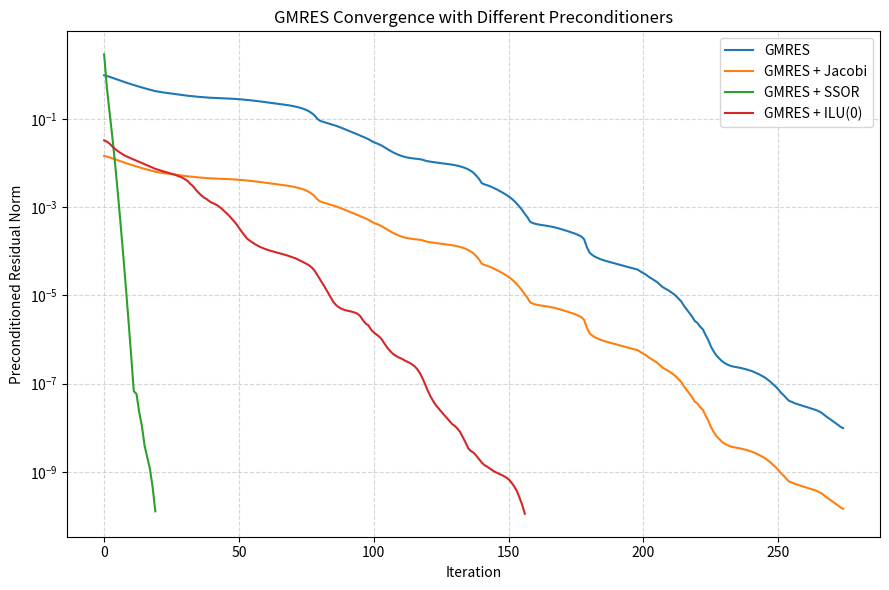

The matplotlib source for this figure:
import numpy as np
import matplotlib.pyplot as plt
import scipy.sparse as sp
import time

from scipy.sparse.linalg import (
    gmres,
    LinearOperator,
    spsolve_triangular,
    spilu
)

# ============================================================
# 1. Problem parameters
# ============================================================

N = 40
epsi = 0.01
beta1 = 1.0
beta2 = 1.0

h = 1.0 / (N + 1)
n = N * N

# ============================================================
# 2. Build the matrix A and right-hand side b
# ============================================================

A = sp.lil_matrix((n, n), dtype=float)
b = np.zeros(n)

for j in range(1, N + 1):
    for i in range(1, N + 1):

        k = (j - 1) * N + (i - 1)

        x = i * h
        y = j * h

        b[k] = (
            2 * epsi * np.pi**2
            * np.sin(np.pi*x) * np.sin(np.pi*y)
            + np.pi * beta1
            * np.cos(np.pi*x) * np.sin(np.pi*y)
            + np.pi * beta2
            * np.sin(np.pi*x) * np.cos(np.pi*y)
        )

        A[k, k] = 4 * epsi / h**2

        if i < N:
            A[k, k + 1] = -epsi / h**2 + beta1 / (2*h)

        if i > 1:
            A[k, k - 1] = -epsi / h**2 - beta1 / (2*h)

        if j < N:
            A[k, k + N] = -epsi / h**2 + beta2 / (2*h)

        if j > 1:
            A[k, k - N] = -epsi / h**2 - beta2 / (2*h)

A = A.tocsr()
b_norm = np.linalg.norm(b)

# ============================================================
# 3. GMRES parameters
# ============================================================

x0 = np.zeros(n)
tol = 1e-8
restart = 20
maxit = 500

# ============================================================
# 4. Preconditioner construction
# ============================================================

# Jacobi
def build_jacobi():
    start = time.perf_counter()

    M_inv = sp.diags(1.0 / A.diagonal(), format='csr')
    M = LinearOperator(
        A.shape,
        matvec=lambda r: M_inv @ r,
        dtype=float
    )

    setup_time = time.perf_counter() - start
    return M, setup_time


# SSOR
def build_ssor():
    start = time.perf_counter()

    omega = 1.0

    D = sp.diags(A.diagonal(), format='csc')
    L = sp.tril(A, k=-1, format='csc')
    U = sp.triu(A, k=1, format='csc')

    B_lower = (D + omega * L).tocsc()
    B_upper = (D + omega * U).tocsc()

    d = A.diagonal()

    def apply_ssor(r):
        y = spsolve_triangular(
            B_lower, r, lower=True
        )

        z = spsolve_triangular(
            B_upper, d * y, lower=False
        )

        return omega * (2 - omega) * z

    M = LinearOperator(
        A.shape,
        matvec=apply_ssor,
        dtype=float
    )

    setup_time = time.perf_counter() - start
    return M, setup_time


# ILU(0)-like
def build_ilu():
    start = time.perf_counter()

    ilu = spilu(
        A.tocsc(),
        drop_tol=0.0,
        fill_factor=1.0,
        permc_spec='NATURAL',
        diag_pivot_thresh=0.0
    )

    M = LinearOperator(
        A.shape,
        matvec=ilu.solve,
        dtype=float
    )

    setup_time = time.perf_counter() - start
    return M, setup_time


# ============================================================
# 5. Run GMRES and record results
# ============================================================

results = []
histories = {}

def run_gmres(name, M=None, setup_time=0.0):

    residual_history = []

    def callback(residual):
        residual_history.append(residual)

    start = time.perf_counter()

    x, info = gmres(
        A, b,
        x0=x0,
        M=M,
        rtol=tol,
        atol=0.0,
        restart=restart,
        maxiter=int(np.ceil(maxit / restart)),
        callback=callback,
        callback_type='pr_norm'
    )

    solve_time = time.perf_counter() - start

    relative_residual = (
        np.linalg.norm(b - A @ x) / b_norm
    )

    total_time = setup_time + solve_time
    iterations = len(residual_history)

    status = "Converged" if info == 0 else "Not converged"
    results.append({
        "Method": name,
        "Status": status,
        "Iterations": iterations,
        "Residual": relative_residual,
        "Setup": setup_time,
        "Solve": solve_time,
        "Total": total_time
    })

    histories[name] = residual_history


# ============================================================
# 6. Run the four experiments
# ============================================================

# 1. GMRES without preconditioning
run_gmres("GMRES")

# 2. GMRES + Jacobi
M_jacobi, setup_jacobi = build_jacobi()
run_gmres("GMRES + Jacobi", M_jacobi, setup_jacobi)

# 3. GMRES + SSOR
M_ssor, setup_ssor = build_ssor()
run_gmres("GMRES + SSOR", M_ssor, setup_ssor)

# 4. GMRES + ILU
M_ilu, setup_ilu = build_ilu()
run_gmres("GMRES + ILU(0)", M_ilu, setup_ilu)


# ============================================================
# 7. Print comparison table
# ============================================================

print("\nGMRES PRECONDITIONING RESULTS")
print("-" * 105)

print(
    f"{'Method':<22}"
    f"{'Status':<15}"
    f"{'Iters':<9}"
    f"{'Residual':<15}"
    f"{'Setup(s)':<12}"
    f"{'Solve(s)':<12}"
    f"{'Total(s)':<12}"
)

print("-" * 105)

for r in results:
    print(
        f"{r['Method']:<22}"
        f"{r['Status']:<15}"
        f"{r['Iterations']:<9}"
        f"{r['Residual']:<15.4e}"
        f"{r['Setup']:<12.6f}"
        f"{r['Solve']:<12.6f}"
        f"{r['Total']:<12.6f}"
    )

print("-" * 105)


# ============================================================
# 8. Plot convergence curves
# ============================================================

plt.figure(figsize=(9, 6))

for name, history in histories.items():
    plt.semilogy(history, label=name)

plt.xlabel("Iteration")
plt.ylabel("Preconditioned Residual Norm")
plt.title("GMRES Convergence with Different Preconditioners")

plt.legend()
plt.grid(True, which='both', linestyle='--', alpha=0.5)

plt.tight_layout()
plt.savefig("GMRES_Preconditioning_Convergence.png", dpi=300)
plt.show()
